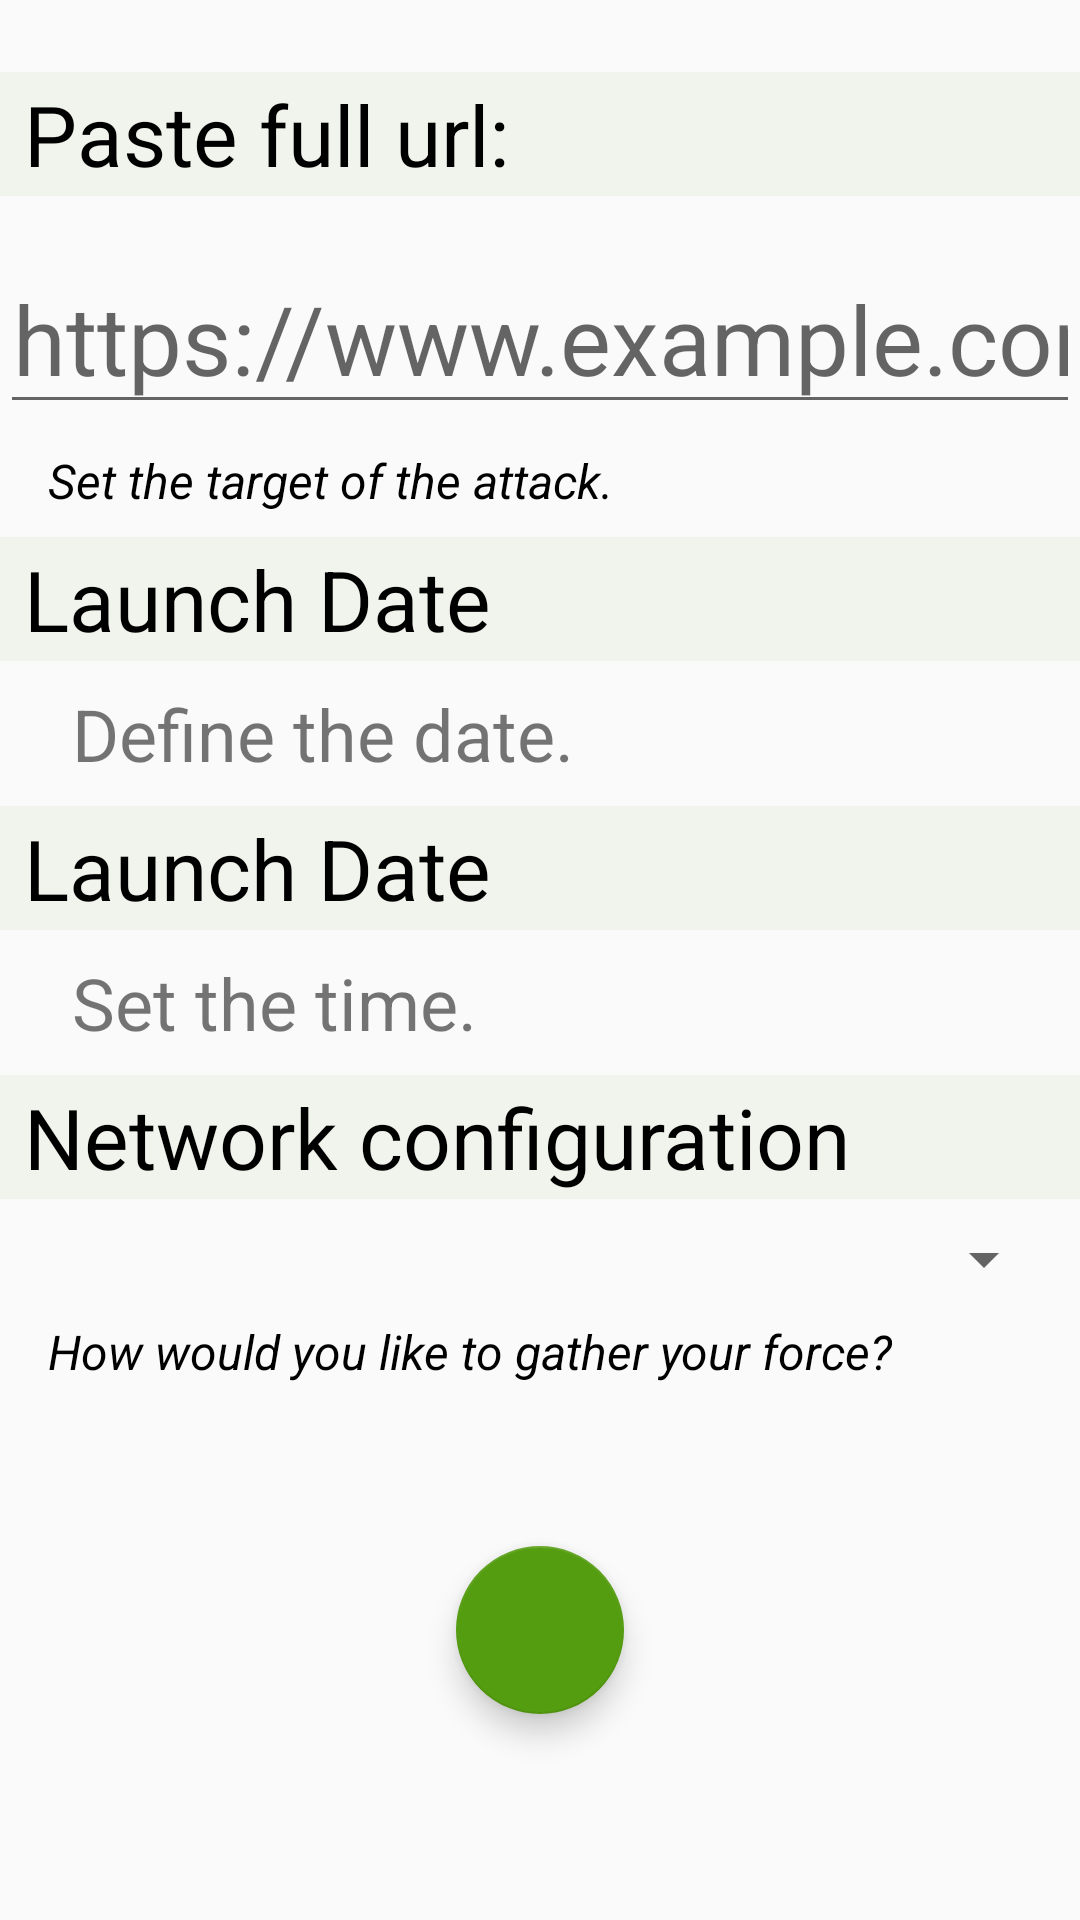

Produce the Android XML layout that renders to this screen, including the resource entries it uses.
<!-- AndroidManifest.xml: application theme AppTheme -->
<!-- res/layout/screen_attack_creation.xml -->
<?xml version="1.0" encoding="utf-8"?>
<ScrollView xmlns:android="http://schemas.android.com/apk/res/android"
    xmlns:app="http://schemas.android.com/apk/res-auto"
    xmlns:tools="http://schemas.android.com/tools"
    android:layout_width="match_parent"
    android:layout_height="match_parent"
    tools:layout_editor_absoluteY="25dp">

    <android.support.constraint.ConstraintLayout
        android:layout_width="match_parent"
        android:layout_height="wrap_content">

        <TextView
            android:id="@+id/target_label"
            style="@style/Header_TextView"
            android:layout_marginTop="24dp"
            android:text="@string/paste_url_label"
            app:layout_constraintEnd_toEndOf="parent"
            app:layout_constraintStart_toStartOf="parent"
            app:layout_constraintTop_toTopOf="parent" />

        <EditText
            android:id="@+id/ed_website"
            style="@style/Website_EditText"
            app:layout_constraintEnd_toEndOf="@+id/target_label"
            app:layout_constraintStart_toStartOf="@+id/target_label"
            app:layout_constraintTop_toBottomOf="@+id/target_label"
            tools:text="SPORT24.GR" />

        <TextView
            android:id="@+id/launch_date_label"
            style="@style/Header_TextView"
            android:layout_marginTop="8dp"
            android:text="@string/launch_date_label"
            app:layout_constraintEnd_toEndOf="parent"
            app:layout_constraintHorizontal_bias="0.0"
            app:layout_constraintStart_toStartOf="parent"
            app:layout_constraintTop_toBottomOf="@+id/tv_website_creation_time" />

        <TextView
            android:id="@+id/tv_launch_date"
            android:layout_width="wrap_content"
            android:layout_height="wrap_content"
            android:layout_marginStart="8dp"
            android:layout_marginLeft="8dp"
            android:layout_marginTop="8dp"
            android:layout_marginEnd="8dp"
            android:layout_marginRight="8dp"
            android:paddingStart="@dimen/double_default_margin"
            android:paddingLeft="@dimen/double_default_margin"
            android:paddingEnd="@dimen/double_default_margin"
            android:paddingRight="@dimen/double_default_margin"
            android:textSize="@dimen/spinner_item_text_size"
            app:layout_constraintEnd_toEndOf="parent"
            app:layout_constraintHorizontal_bias="0.0"
            app:layout_constraintStart_toStartOf="parent"
            app:layout_constraintTop_toBottomOf="@+id/launch_date_label"
            android:text="@string/set_date_label" />

        <ImageView
            android:id="@+id/date_picker"
            android:layout_width="wrap_content"
            android:layout_height="wrap_content"
            android:layout_marginStart="8dp"
            android:layout_marginLeft="8dp"
            android:layout_marginEnd="8dp"
            android:layout_marginRight="8dp"
            android:src="@drawable/ic_date_range_black_24dp"
            app:layout_constraintBottom_toBottomOf="@+id/tv_launch_date"
            app:layout_constraintEnd_toEndOf="parent"
            app:layout_constraintStart_toEndOf="@+id/tv_launch_date"
            app:layout_constraintTop_toTopOf="@+id/tv_launch_date" />


        <TextView
            android:id="@+id/launch_time_label"
            style="@style/Header_TextView"
            android:layout_width="0dp"
            android:layout_marginTop="8dp"
            android:text="@string/launch_date_label"
            app:layout_constraintEnd_toEndOf="parent"
            app:layout_constraintStart_toStartOf="parent"
            app:layout_constraintTop_toBottomOf="@+id/tv_launch_date" />

        <TextView
            android:id="@+id/tv_launch_time"
            android:layout_width="wrap_content"
            android:layout_height="wrap_content"
            android:layout_marginStart="8dp"
            android:layout_marginLeft="8dp"
            android:layout_marginTop="8dp"
            android:paddingStart="@dimen/double_default_margin"
            android:paddingLeft="@dimen/double_default_margin"
            android:paddingEnd="@dimen/double_default_margin"
            android:paddingRight="@dimen/double_default_margin"
            android:textSize="@dimen/spinner_item_text_size"
            app:layout_constraintStart_toStartOf="parent"
            app:layout_constraintTop_toBottomOf="@+id/launch_time_label"
            android:text="@string/set_time_label" />

        <ImageView
            android:id="@+id/time_picker"
            android:layout_width="wrap_content"
            android:layout_height="wrap_content"
            android:src="@drawable/ic_access_time_black_24dp"
            app:layout_constraintBottom_toBottomOf="@+id/tv_launch_time"
            app:layout_constraintEnd_toEndOf="@+id/date_picker"
            app:layout_constraintStart_toStartOf="@+id/date_picker"
            app:layout_constraintTop_toTopOf="@+id/tv_launch_time" />


        <TextView
            android:id="@+id/network_conf_label"
            style="@style/Header_TextView"
            android:layout_marginTop="8dp"
            android:text="@string/network_configuration_label"
            app:layout_constraintEnd_toEndOf="parent"
            app:layout_constraintHorizontal_bias="1.0"
            app:layout_constraintStart_toStartOf="parent"
            app:layout_constraintTop_toBottomOf="@+id/tv_launch_time" />

        <TextView
            android:id="@+id/tv_website_creation_time"
            style="@style/Website_Hint"
            android:layout_width="wrap_content"
            android:layout_marginStart="8dp"
            android:layout_marginLeft="8dp"
            android:layout_marginTop="@dimen/default_margin"
            android:layout_marginEnd="@dimen/default_margin"
            android:layout_marginRight="@dimen/default_margin"
            android:text="@string/set_the_target_of_the_attack_label"
            app:layout_constraintEnd_toEndOf="@+id/ed_website"
            app:layout_constraintHorizontal_bias="0.0"
            app:layout_constraintStart_toStartOf="parent"
            app:layout_constraintTop_toBottomOf="@+id/ed_website" />

        <ProgressBar
            android:id="@+id/progressBar"
            android:layout_width="wrap_content"
            android:layout_height="wrap_content"
            android:layout_marginStart="8dp"
            android:layout_marginLeft="8dp"
            android:layout_marginTop="8dp"
            android:layout_marginEnd="8dp"
            android:layout_marginRight="8dp"
            android:layout_marginBottom="8dp"
            android:visibility="invisible"
            app:layout_constraintBottom_toBottomOf="parent"
            app:layout_constraintEnd_toEndOf="parent"
            app:layout_constraintStart_toStartOf="parent"
            app:layout_constraintTop_toTopOf="parent" />

        <TextView
            android:id="@+id/tv_network_config_hint"
            style="@style/Website_Hint"
            android:layout_width="wrap_content"
            android:layout_marginStart="8dp"
            android:layout_marginLeft="8dp"
            android:layout_marginTop="@dimen/default_margin"
            android:lines="3"
            android:text="@string/how_would_you_like_to_gather_your_force_label"
            app:layout_constraintEnd_toEndOf="@+id/spinner"
            app:layout_constraintHorizontal_bias="0.0"
            app:layout_constraintStart_toStartOf="parent"
            app:layout_constraintTop_toBottomOf="@+id/spinner" />


        <Spinner
            android:id="@+id/spinner"
            android:layout_width="0dp"
            android:layout_height="wrap_content"
            android:layout_margin="@dimen/default_margin"
            android:layout_marginStart="@dimen/default_margin"
            android:layout_marginLeft="@dimen/default_margin"
            android:layout_marginTop="16dp"
            android:layout_marginEnd="@dimen/default_margin"
            android:layout_marginRight="@dimen/default_margin"
            app:layout_constraintEnd_toEndOf="parent"
            app:layout_constraintStart_toStartOf="parent"
            app:layout_constraintTop_toBottomOf="@+id/network_conf_label" />


        <android.support.design.widget.FloatingActionButton
            android:id="@+id/fab"
            style="@style/Attack_FAB"
            android:layout_marginStart="8dp"
            android:layout_marginLeft="8dp"
            android:layout_marginTop="16dp"
            android:layout_marginEnd="8dp"
            android:layout_marginRight="8dp"
            android:layout_marginBottom="24dp"
            android:src="@drawable/ic_add_black_24dp"
            app:layout_constraintBottom_toBottomOf="parent"
            app:layout_constraintEnd_toEndOf="parent"
            app:layout_constraintStart_toStartOf="parent"
            app:layout_constraintTop_toBottomOf="@+id/tv_network_config_hint" />


    </android.support.constraint.ConstraintLayout>

</ScrollView>
<!-- resources referenced by this layout -->
<resources>
  <dimen name="default_margin">8dp</dimen>
  <dimen name="double_default_margin">16dp</dimen>
  <dimen name="spinner_item_text_size">24sp</dimen>
  <string name="how_would_you_like_to_gather_your_force_label">How would you like to gather your force?</string>
  <string name="launch_date_label">Launch Date</string>
  <string name="network_configuration_label">Network configuration</string>
  <string name="paste_url_label">Paste full url:</string>
  <string name="set_date_label">Define the date.</string>
  <string name="set_the_target_of_the_attack_label">Set the target of the attack.</string>
  <string name="set_time_label">Set the time.</string>
  <style name="Header_TextView">
          <item name="android:layout_width">0dp</item>
          <item name="android:layout_height">wrap_content</item>
          <item name="android:lines">@integer/website_lines</item>
          <item name="android:textColor">@color/primaryTextColor</item>
          <item name="android:textSize">@dimen/header_text_size</item>
          <item name="android:padding">2dp</item>
          <item name="android:background">@color/primaryLightColor</item>
          <item name="android:paddingLeft">@dimen/default_margin</item>
          <item name="android:paddingRight">@dimen/default_margin</item>
          <item name="android:paddingStart">@dimen/default_margin</item>
          <item name="android:paddingEnd">@dimen/default_margin</item>
      </style>
  <style name="Website_EditText" parent="Website_TextView">
          <item name="android:hint">@string/website_hint</item>
          <item name="android:inputType">textUri</item>
      </style>
  <style name="Website_Hint" parent="Subtitle_TextView">
          
          <item name="android:textAlignment" tools:targetApi="jelly_bean_mr1">textStart</item>
      </style>
  <style name="AppTheme" parent="Theme.AppCompat.Light.NoActionBar">
          
          <item name="colorPrimary">@color/primaryColor</item>
          <item name="colorPrimaryDark">@color/primaryDarkColor</item>
          <item name="colorAccent">@color/secondaryColor</item>
      </style>
  <style name="Dimensions_Wrap_Content">
          <item name="android:layout_width">wrap_content</item>
          <item name="android:layout_height">wrap_content</item>
      </style>
  <dimen name="quadruple_default_margin">32dp</dimen>
  <color name="primaryTextColor">#000000</color>
  <dimen name="header_text_size">28sp</dimen>
  <color name="primaryLightColor">#f1f4ec</color>
  <style name="Website_TextView">
          <item name="android:layout_width">0dp</item>
          <item name="android:layout_height">wrap_content</item>
          <item name="android:layout_marginTop">@dimen/double_default_margin</item>
          <item name="android:textAlignment" tools:targetApi="jelly_bean_mr1">center</item>
          <item name="android:textSize">@dimen/main_site_name_text_size</item>
          <item name="android:lines">@integer/website_lines</item>
          <item name="android:textColor">@color/secondaryColor</item>
      </style>
  <string name="website_hint">https://www.example.com</string>
  <style name="Subtitle_TextView" parent="Header_TextView">
          <item name="android:layout_width">wrap_content</item>
          <item name="android:textSize">@dimen/subtitle_text_size</item>
          <item name="android:textStyle">italic</item>
          <item name="android:textAlignment" tools:targetApi="jelly_bean_mr1">textEnd</item>
          <item name="android:padding">0dp</item>
          <item name="android:background">@android:color/transparent</item>
      </style>
  <color name="primaryColor">#bec1ba</color>
  <color name="primaryDarkColor">#8e918a</color>
  <color name="secondaryColor">#549c10</color>
  <dimen name="main_site_name_text_size">32sp</dimen>
  <dimen name="subtitle_text_size">16sp</dimen>
</resources>
